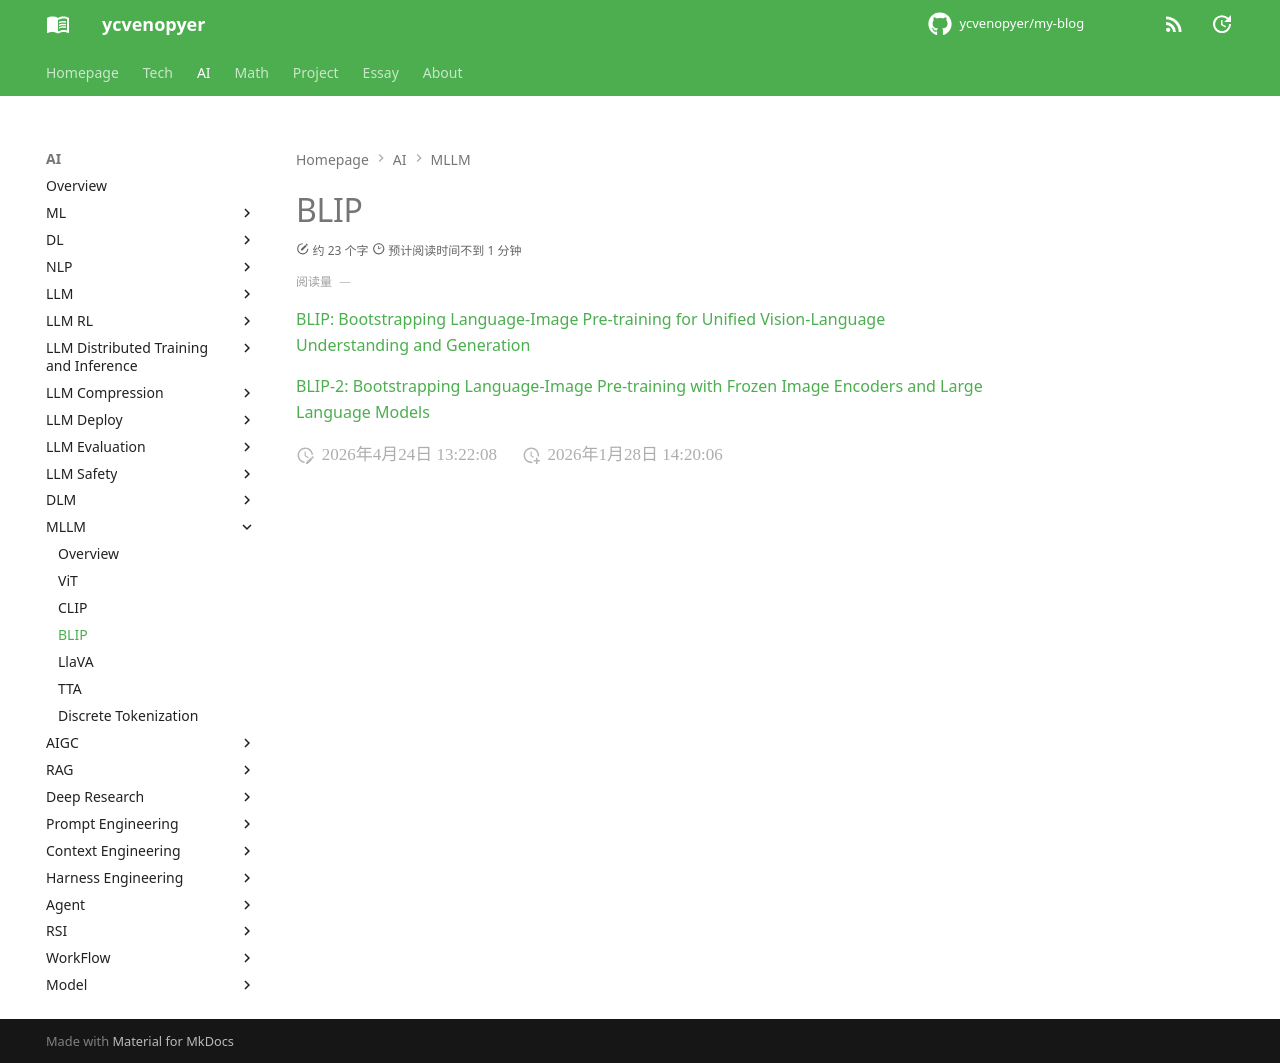

repository: ycvenopyer/my-blog · page: ai-note/mllm/blip/index.html · generator: mkdocs

# BLIP

[BLIP: Bootstrapping Language-Image Pre-training for Unified Vision-Language Understanding and Generation](https://arxiv.org/abs/2201.12086)

[BLIP-2: Bootstrapping Language-Image Pre-training with Frozen Image Encoders and Large Language Models](https://arxiv.org/abs/2301.12597)
